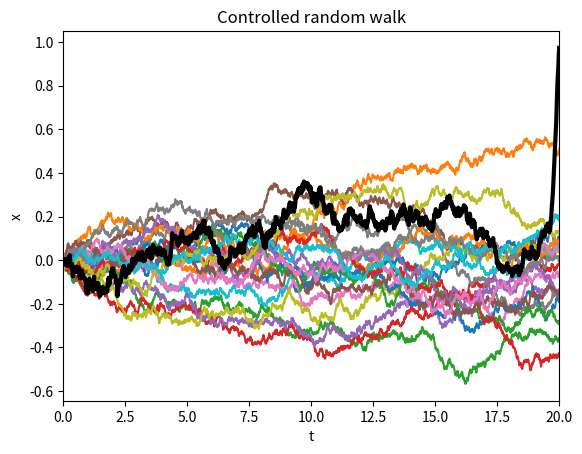

The matplotlib source for this figure:
import numpy as np
import matplotlib.pyplot as plt

# initialize parameters:
T = 20.0
dt = 0.01
v = 0.01
trials = 20

# random walk:
plt.figure(0)
for n in range(trials):
    x = [0.0]
    for t in range(int(T / dt)-1):
        x.append(x[-1] + np.random.uniform(-1.0, 1.0) * dt + np.random.normal(loc=0, scale=v * dt))

    # visualize random walk:
    plt.plot(range(int(T / dt)), x)

# optimal sequence of actions:
x_optimal = [0.0]
u_optimal = []
T = T / dt
dt = 1.0
for t in range(int(T / dt)-1):
    # compute optimal control:
    u_optimal.append((1.0 / (T - t)) * (np.tanh(x_optimal[-1] / (v * (T - t))) - x_optimal[-1]))

    # take optimal action u:
    x_optimal.append(x_optimal[-1] + u_optimal[-1] + np.random.normal(loc=0, scale=v * dt))

plt.plot(range(int(T / dt)), x_optimal, linewidth=3, color='black')

# add title and labels:
plt.title('Controlled random walk')
plt.xlabel('t')
plt.ylabel('x')
locks, labels = plt.xticks()
plt.xticks(locks, locks*0.01)
plt.xlim([0.0, 2000.0])
plt.show()